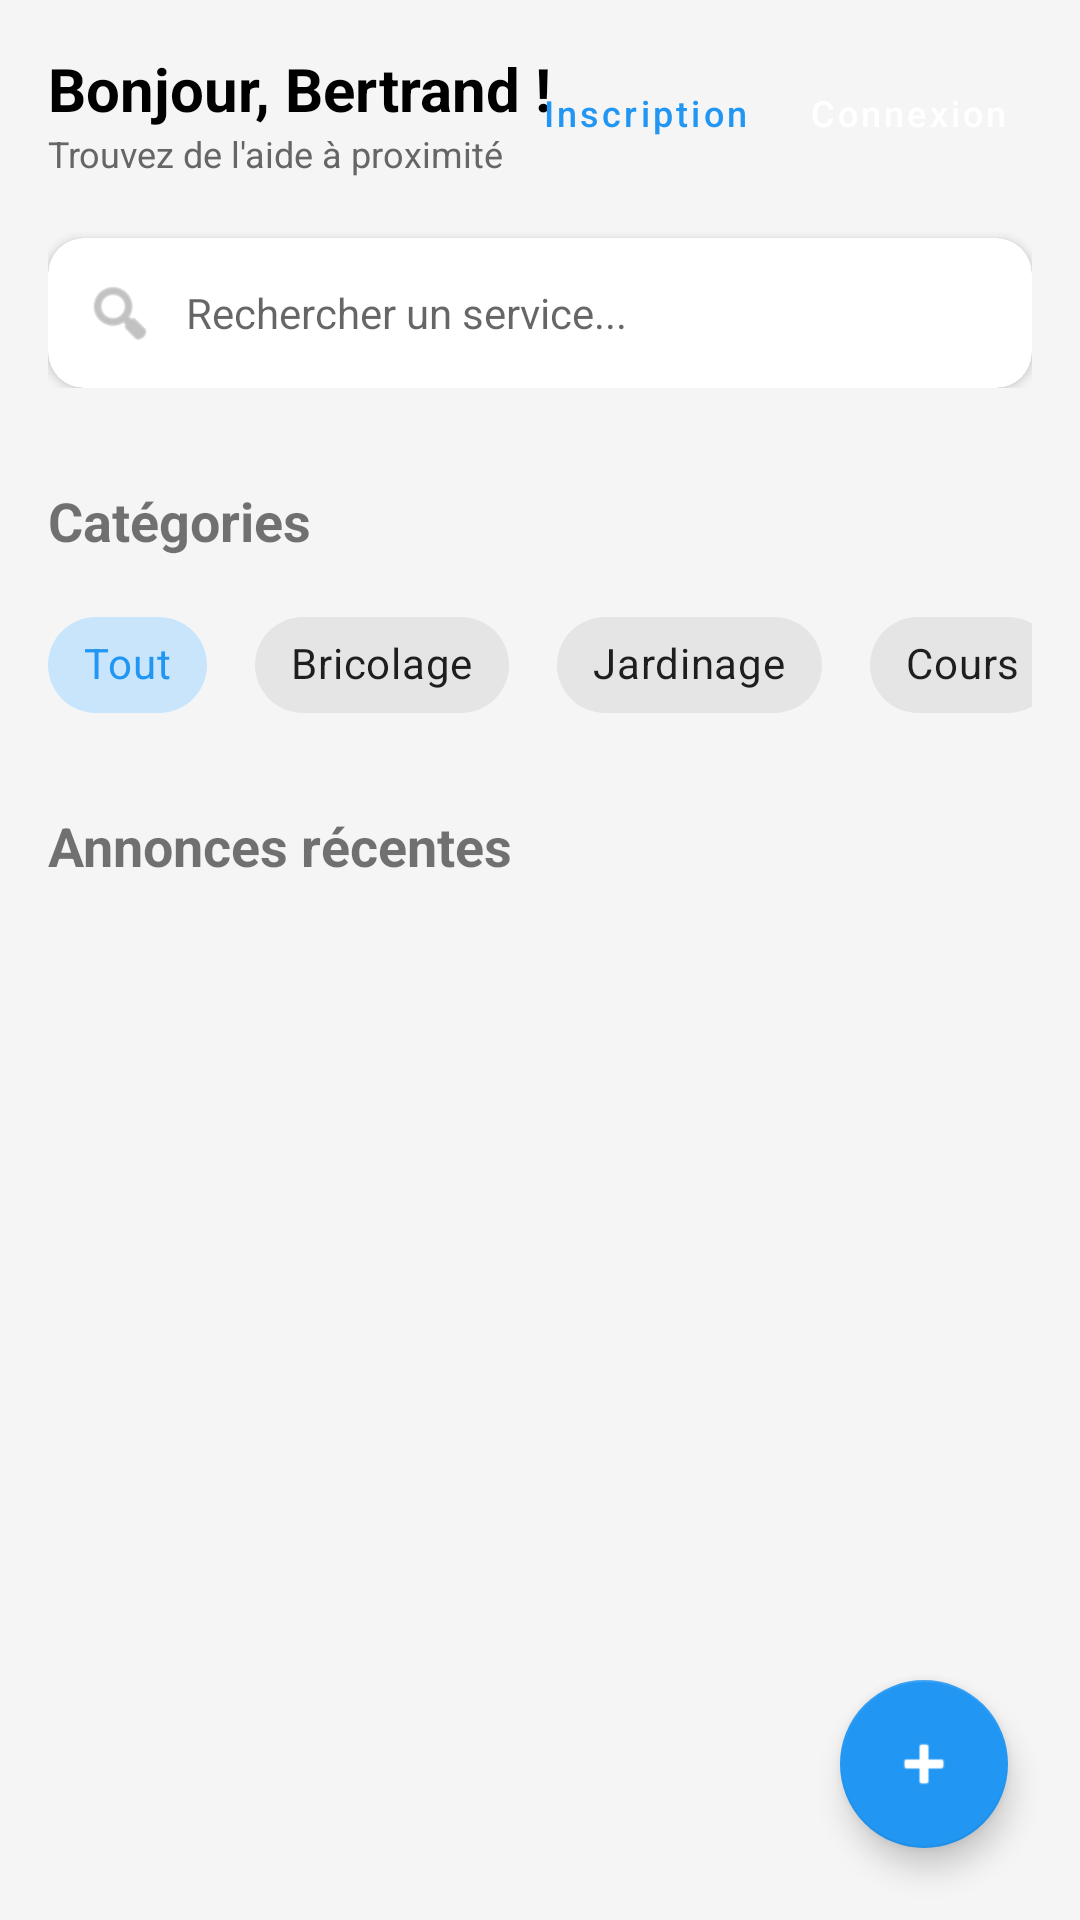

Here is an Android app screen rendered from its layout file. Give the layout XML and the strings, colors and styles it references.
<!-- AndroidManifest.xml: application theme Theme.Voisins_Connectes -->
<!-- res/layout/activity_main.xml -->
<?xml version="1.0" encoding="utf-8"?>
<androidx.coordinatorlayout.widget.CoordinatorLayout
    xmlns:android="http://schemas.android.com/apk/res/android"
    xmlns:app="http://schemas.android.com/apk/res-auto"
    xmlns:tools="http://schemas.android.com/tools"
    android:layout_width="match_parent"
    android:layout_height="match_parent"
    android:background="#F5F5F5"
    tools:context=".MainActivity">

    <com.google.android.material.appbar.AppBarLayout
        android:layout_width="match_parent"
        android:layout_height="wrap_content"
        android:background="@android:color/transparent"
        app:elevation="0dp">

        <LinearLayout
            android:layout_width="match_parent"
            android:layout_height="wrap_content"
            android:orientation="vertical"
            android:padding="16dp">

            <RelativeLayout
                android:layout_width="match_parent"
                android:layout_height="wrap_content">

                <LinearLayout
                    android:layout_width="wrap_content"
                    android:layout_height="wrap_content"
                    android:layout_alignParentStart="true"
                    android:orientation="vertical">

                    <TextView
                        android:id="@+id/tv_Bienvenue"
                        android:layout_width="wrap_content"
                        android:layout_height="wrap_content"
                        android:text="@string/welcome_message"
                        android:textColor="@color/black"
                        android:textSize="20sp"
                        android:textStyle="bold" />

                    <TextView
                        android:layout_width="wrap_content"
                        android:layout_height="wrap_content"
                        android:text="@string/subtitle_home"
                        android:textColor="#666666"
                        android:textSize="12sp" />
                </LinearLayout>

                <LinearLayout
                    android:layout_width="wrap_content"
                    android:layout_height="wrap_content"
                    android:layout_alignParentEnd="true"
                    android:layout_centerVertical="true"
                    android:orientation="horizontal">

                    <Button
                        android:id="@+id/btn_inscription"
                        style="@style/Widget.MaterialComponents.Button.TextButton"
                        android:layout_width="wrap_content"
                        android:layout_height="wrap_content"
                        android:minWidth="0dp"
                        android:minHeight="0dp"
                        android:padding="8dp"
                        android:text="@string/btn_register"
                        android:textAllCaps="false"
                        android:textSize="12sp" />

                    <Button
                        android:id="@+id/btn_connexion"
                        style="@style/Widget.MaterialComponents.Button.UnelevatedButton"
                        android:layout_width="wrap_content"
                        android:layout_height="wrap_content"
                        android:layout_marginStart="4dp"
                        android:minWidth="0dp"
                        android:minHeight="0dp"
                        android:padding="8dp"
                        android:text="@string/btn_login"
                        android:textAllCaps="false"
                        android:textSize="12sp"
                        app:cornerRadius="8dp" />
                </LinearLayout>
            </RelativeLayout>

            <com.google.android.material.card.MaterialCardView
                android:layout_width="match_parent"
                android:layout_height="50dp"
                android:layout_marginTop="20dp"
                app:cardCornerRadius="12dp"
                app:cardElevation="2dp">

                <LinearLayout
                    android:layout_width="match_parent"
                    android:layout_height="match_parent"
                    android:gravity="center_vertical"
                    android:orientation="horizontal"
                    android:paddingHorizontal="12dp">

                    <ImageView
                        android:layout_width="24dp"
                        android:layout_height="24dp"
                        android:contentDescription="@string/content_desc_search"
                        android:src="@android:drawable/ic_menu_search"
                        app:tint="#999999" />

                    <EditText
                        android:id="@+id/et_recherche"
                        android:layout_width="match_parent"
                        android:layout_height="match_parent"
                        android:background="@android:color/transparent"
                        android:hint="@string/search_hint"
                        android:importantForAutofill="no"
                        android:inputType="text"
                        android:paddingStart="10dp"
                        android:textSize="14sp"
                        tools:ignore="RtlSymmetry" />
                </LinearLayout>
            </com.google.android.material.card.MaterialCardView>
        </LinearLayout>
    </com.google.android.material.appbar.AppBarLayout>

    <androidx.core.widget.NestedScrollView
        android:layout_width="match_parent"
        android:layout_height="match_parent"
        app:layout_behavior="@string/appbar_scrolling_view_behavior">

        <LinearLayout
            android:layout_width="match_parent"
            android:layout_height="wrap_content"
            android:orientation="vertical"
            android:padding="16dp">

            <TextView
                android:layout_width="wrap_content"
                android:layout_height="wrap_content"
                android:layout_marginBottom="12dp"
                android:text="@string/title_categories"
                android:textSize="18sp"
                android:textStyle="bold" />

            <HorizontalScrollView
                android:layout_width="match_parent"
                android:layout_height="wrap_content"
                android:scrollbars="none">

                <com.google.android.material.chip.ChipGroup
                    android:id="@+id/chip_group_categories"
                    android:layout_width="wrap_content"
                    android:layout_height="wrap_content"
                    app:singleSelection="true">

                    <com.google.android.material.chip.Chip
                        android:id="@+id/chip_tout"
                        style="@style/Widget.MaterialComponents.Chip.Choice"
                        android:layout_width="wrap_content"
                        android:layout_height="wrap_content"
                        android:layout_marginEnd="8dp"
                        android:checked="true"
                        android:text="Tout" />

                    <com.google.android.material.chip.Chip
                        android:id="@+id/chip_bricolage"
                        style="@style/Widget.MaterialComponents.Chip.Choice"
                        android:layout_width="wrap_content"
                        android:layout_height="wrap_content"
                        android:layout_marginEnd="8dp"
                        android:text="@string/category_diy" />

                    <com.google.android.material.chip.Chip
                        android:id="@+id/chip_jardinage"
                        style="@style/Widget.MaterialComponents.Chip.Choice"
                        android:layout_width="wrap_content"
                        android:layout_height="wrap_content"
                        android:layout_marginEnd="8dp"
                        android:text="@string/category_gardening" />

                    <com.google.android.material.chip.Chip
                        android:id="@+id/chip_cours"
                        style="@style/Widget.MaterialComponents.Chip.Choice"
                        android:layout_width="wrap_content"
                        android:layout_height="wrap_content"
                        android:layout_marginEnd="8dp"
                        android:text="@string/category_lessons" />
                </com.google.android.material.chip.ChipGroup>
            </HorizontalScrollView>

            <TextView
                android:id="@+id/tv_results"
                android:layout_width="wrap_content"
                android:layout_height="wrap_content"
                android:layout_marginTop="24dp"
                android:layout_marginBottom="12dp"
                android:text="@string/title_recent_ads"
                android:textSize="18sp"
                android:textStyle="bold" />

            <androidx.recyclerview.widget.RecyclerView
                android:id="@+id/rv_voisins"
                android:layout_width="match_parent"
                android:layout_height="wrap_content"
                tools:listitem="@android:layout/simple_list_item_2" />

        </LinearLayout>
    </androidx.core.widget.NestedScrollView>

    <com.google.android.material.floatingactionbutton.FloatingActionButton
        android:layout_width="wrap_content"
        android:layout_height="wrap_content"
        android:layout_gravity="bottom|end"
        android:layout_margin="24dp"
        android:contentDescription="@string/content_desc_add_ad"
        android:src="@android:drawable/ic_input_add"
        app:backgroundTint="#2196F3"
        app:tint="@color/white" />

</androidx.coordinatorlayout.widget.CoordinatorLayout>
<!-- resources referenced by this layout -->
<resources>
  <color name="black">#FF000000</color>
  <color name="white">#FFFFFFFF</color>
  <string name="btn_login">Connexion</string>
  <string name="btn_register">Inscription</string>
  <string name="category_diy">Bricolage</string>
  <string name="category_gardening">Jardinage</string>
  <string name="category_lessons">Cours</string>
  <string name="content_desc_add_ad">Ajouter une annonce</string>
  <string name="content_desc_search">Icône de recherche</string>
  <string name="search_hint">Rechercher un service...</string>
  <string name="subtitle_home">Trouvez de l\'aide à proximité</string>
  <string name="title_categories">Catégories</string>
  <string name="title_recent_ads">Annonces récentes</string>
  <string name="welcome_message">Bonjour, Bertrand !</string>
  <style name="Theme.Voisins_Connectes" parent="Base.Theme.Voisins_Connectes" />
  <style name="Base.Theme.Voisins_Connectes" parent="Theme.MaterialComponents.DayNight.NoActionBar">
          
          <item name="colorPrimary">#2196F3</item>
          <item name="colorPrimaryVariant">#1976D2</item>
          <item name="colorOnPrimary">@color/white</item>
          
          <item name="android:statusBarColor">#F5F5F5</item>
          <item name="android:windowLightStatusBar">true</item>
      </style>
</resources>
